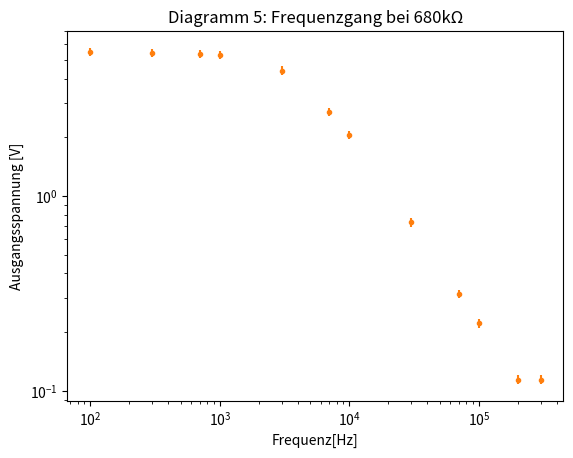

Write Python code to recreate this figure.
# -*- coding: utf-8 -*-
"""
Created on Thu Dec 27 14:05:44 2018

[redacted]
"""

import numpy as np
import matplotlib.pyplot as plt
import matplotlib.patches as mpatches
from scipy import optimize, stats

def Frequenzgangbei680k():
    frequency=np.array([100,300,700,1000,3000,7000,10000,30000,70000,100000,300000,200000])
    voltage_out680=np.array([5.48,5.44,5.36,5.30,4.4,2.7,2.06,0.73,0.314,0.222,0.114,0.114])
    plt.plot(frequency,voltage_out680,linestyle='')
    plt.errorbar(frequency,voltage_out680,yerr=voltage_out680*0.05,xerr=1,fmt='.')
    plt.xscale('log')
    plt.yscale('log')
    plt.xlabel("Frequenz[Hz]")
    plt.ylabel("Ausgangsspannung [V]")
    plt.title ("Diagramm 5: Frequenzgang bei 680kΩ")
    plt.show
Frequenzgangbei680k()